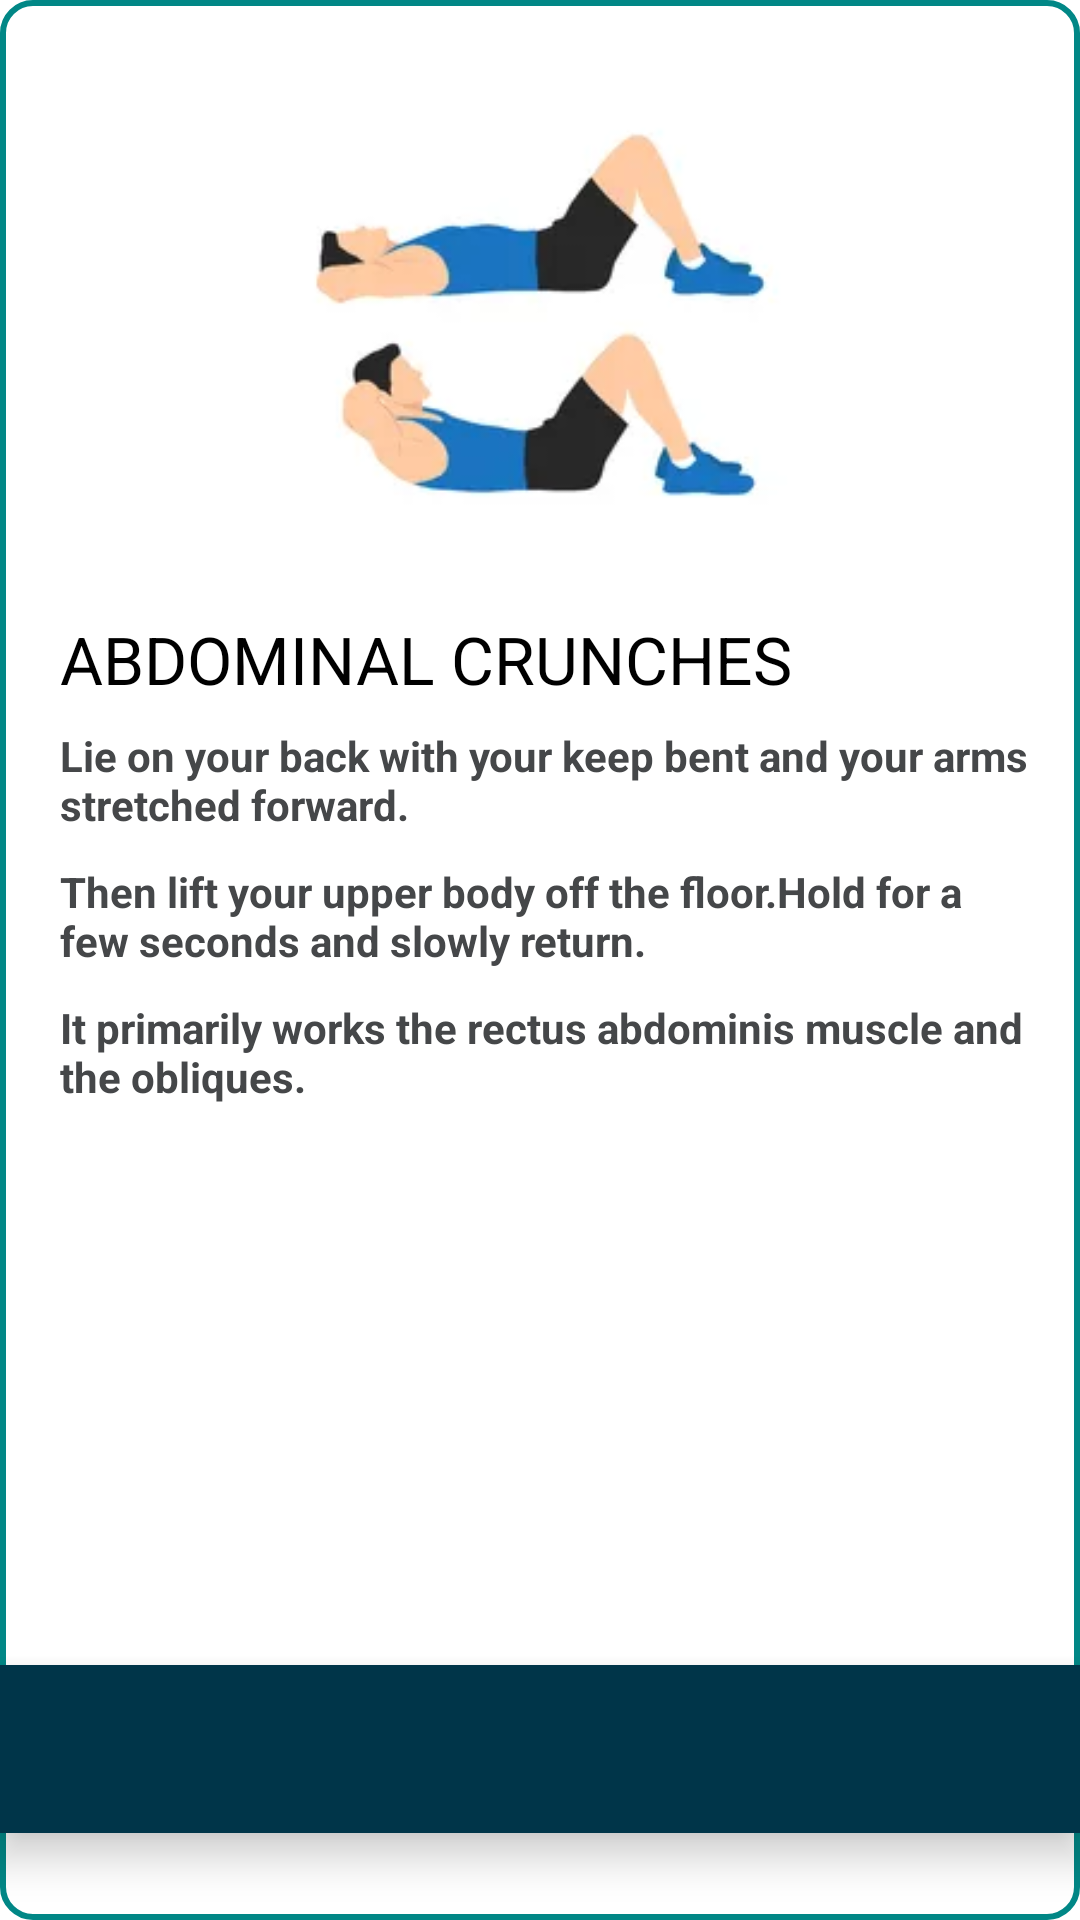

Reconstruct the res/layout file that produces this screen, plus the resources it refers to.
<!-- AndroidManifest.xml: application theme Theme.WorkoutPlan -->
<!-- res/layout/activity_popup_abdominal_crunches.xml -->
<?xml version="1.0" encoding="utf-8"?>
<LinearLayout xmlns:android="http://schemas.android.com/apk/res/android"
    xmlns:app="http://schemas.android.com/apk/res-auto"
    xmlns:tools="http://schemas.android.com/tools"
    android:layout_width="match_parent"
    android:layout_height="match_parent"
    tools:context=".popup_abdominal_crunches">


    <LinearLayout
        android:layout_width="match_parent"
        android:layout_height="match_parent"
        android:background="@drawable/popup_shape"
        android:orientation="vertical">

        <LinearLayout
            android:layout_width="match_parent"
            android:layout_height="200dp"
            android:layout_marginStart="20dp"
            android:layout_marginTop="5dp"
            android:layout_marginEnd="20dp"
            android:background="#fff"
            android:orientation="horizontal">

            <ImageView
                android:id="@+id/imageView2"
                android:layout_width="wrap_content"
                android:layout_height="wrap_content"
                android:layout_weight="1"
                app:srcCompat="@drawable/abdominal_crunches" />
        </LinearLayout>

        <LinearLayout
            android:layout_width="match_parent"
            android:layout_height="350dp"
            android:orientation="vertical">

            <TextView
                android:id="@+id/textView6"
                android:layout_width="match_parent"
                android:layout_height="wrap_content"
                android:layout_marginStart="20dp"
                android:text="ABDOMINAL CRUNCHES"
                android:textColor="@color/black"
                android:textSize="22sp"
                android:textStyle="normal" />

            <TextView
                android:id="@+id/textView39"
                android:layout_width="match_parent"
                android:layout_height="wrap_content"
                android:layout_marginStart="20dp"
                android:layout_marginTop="8dp"
                android:layout_marginEnd="15dp"
                android:text="Lie on your back with your keep bent and your arms stretched forward."
                android:textColor="#454749"
                android:textSize="14sp"
                android:textStyle="bold" />

            <TextView
                android:id="@+id/textView40"
                android:layout_width="match_parent"
                android:layout_height="wrap_content"
                android:layout_marginStart="20dp"
                android:layout_marginTop="10dp"
                android:layout_marginEnd="15dp"
                android:text="Then lift your upper body off the floor.Hold for a few seconds and slowly return."
                android:textColor="#454749"
                android:textStyle="bold" />

            <TextView
                android:id="@+id/textView41"
                android:layout_width="match_parent"
                android:layout_height="wrap_content"
                android:layout_marginStart="20dp"
                android:layout_marginTop="10dp"
                android:layout_marginEnd="15dp"
                android:text="It primarily works the rectus abdominis muscle and the obliques."
                android:textColor="#454749"
                android:textStyle="bold" />

        </LinearLayout>

        <LinearLayout
            android:layout_width="match_parent"
            android:layout_height="0dp"
            android:orientation="horizontal">

        </LinearLayout>

        <com.google.android.material.bottomnavigation.BottomNavigationView
            android:layout_width="match_parent"
            android:layout_height="wrap_content"
            android:background="#003549">

            <LinearLayout
                android:layout_width="match_parent"
                android:layout_height="match_parent"
                android:orientation="horizontal">

                <Button
                    android:id="@+id/button"
                    android:layout_width="wrap_content"
                    android:layout_height="match_parent"
                    android:layout_weight="1"
                    android:background="@android:color/transparent"
                    android:drawableLeft="@drawable/baseline_skip_previous_24"
                    android:onClick="jumping_jacks" />

                <Button
                    android:id="@+id/button3"
                    android:layout_width="wrap_content"
                    android:layout_height="match_parent"
                    android:layout_weight="1"
                    android:background="@android:color/transparent"
                    android:drawableRight="@drawable/baseline_skip_next_24"
                    android:onClick="russian_twist" />

            </LinearLayout>

        </com.google.android.material.bottomnavigation.BottomNavigationView>

    </LinearLayout>


</LinearLayout>
<!-- resources referenced by this layout -->
<resources>
  <!-- drawable abdominal_crunches: webp bitmap (drawable, 3180 bytes) -->
  <!-- drawable popup_shape (drawable) -->
  <?xml version="1.0" encoding="utf-8"?>
  <shape xmlns:android="http://schemas.android.com/apk/res/android"
      android:shape="rectangle">
  
      <solid android:color="#FFFFFF"/>
      <stroke
          android:width="2dp"
          android:color="@color/teal_700" />
  
  
      <corners android:radius="10dp"/>
  
  
  
  </shape>
  <style name="Theme.WorkoutPlan" parent="Theme.MaterialComponents.DayNight.DarkActionBar">
          
          <item name="colorPrimary">@color/purple_500</item>
          <item name="colorPrimaryVariant">@color/purple_700</item>
          <item name="colorOnPrimary">@color/white</item>
          
          <item name="colorSecondary">@color/teal_200</item>
          <item name="colorSecondaryVariant">@color/teal_700</item>
          <item name="colorOnSecondary">@color/black</item>
          
          <item name="android:statusBarColor">?attr/colorPrimaryVariant</item>
          
      </style>
  <!-- not gathered from this repository: default colours our renderer supplied (Android Studio template values) -->
  <color name="purple_500">#FF6200EE</color>
  <color name="purple_700">#FF3700B3</color>
  <color name="teal_200">#FF03DAC5</color>
  <color name="teal_700">#FF018786</color>
  <color name="black">#FF000000</color>
  <color name="white">#FFFFFFFF</color>
</resources>
